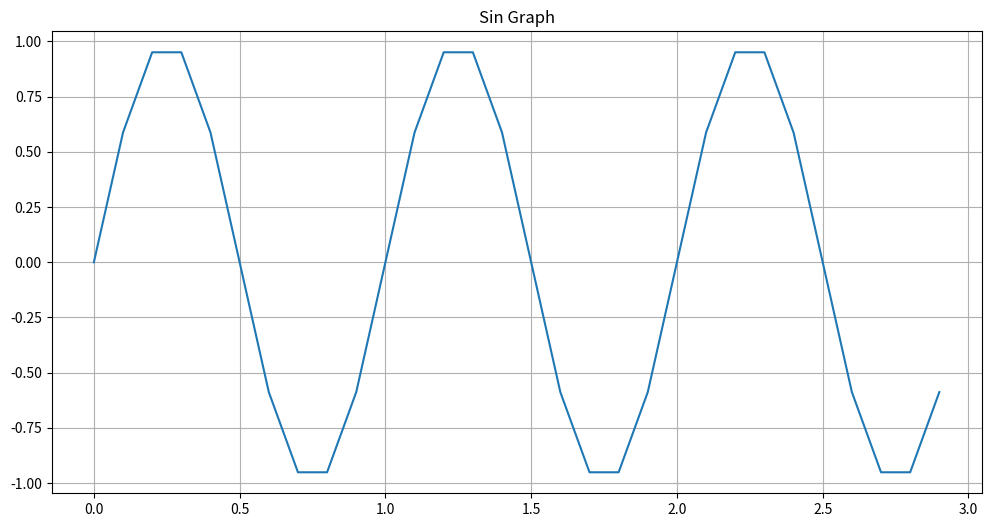

Generate this figure with matplotlib:
import numpy as np
import matplotlib.pyplot as plt
class DrawSin:
  def __init__(self , amp, freq, bias, end_time):
    self.amp=amp
    self.freq=freq
    self.bias=bias
    self.end_time=end_time
  def calc_sin(self):
    self.t = np.arange (0, self.end_time , 0.01)
    return self.amp * np.sin(2*np.pi*self.freq*self.t)+self.bias
  def draw_sin(self):
    y=self.calc_sin()
    plt.figure(figsize=(12,6))
    plt.plot(self.t,y)
    plt.grid()
    plt.show()

#ds=DrawSin(1,1,0,3)
#ds.draw_sin()


class DrawSinusoudal(DrawSin):
  def calc_cos(self):
    self.t = np.arange(0,self.end_time, 0.01)
    return self.amp * np.cos(2*np.pi*self.freq*self.t)+self.bias
  
  def draw_cos(self):    
    y=self.calc_cos()
    plt.figure(figsize=(12,6))
    plt.plot(self.t,y)
    plt.grid()
    plt.show()


#dc=DrawSinusoudal(1,1,0,3)
#dc.draw_cos()

#메서드 오버라이딩
class DrawSinusoudal2(DrawSin):
  def draw_sin(self):
    y=self.calc_sin()
    plt.figure(figsize=(12,6))
    plt.plot(self.t,y)
    plt.grid()
    plt.show()
  #추가가능
    plt.title('Sin Graph')

#super의 사용
class DrawSinusoudal3(DrawSinusoudal2):
  def __init__(self,amp,freq,bias,end_time,ts):
    super().__init__(amp,freq,bias,end_time)
    self.ts=ts

  def calc_sin(self):
    self.t = np.arange (0, self.end_time , self.ts)
    return self.amp * np.sin(2*np.pi*self.freq*self.t)+self.bias


ds3=DrawSinusoudal3(1,1,0,3,0.1)
ds3.__dict__
ds3.draw_sin()